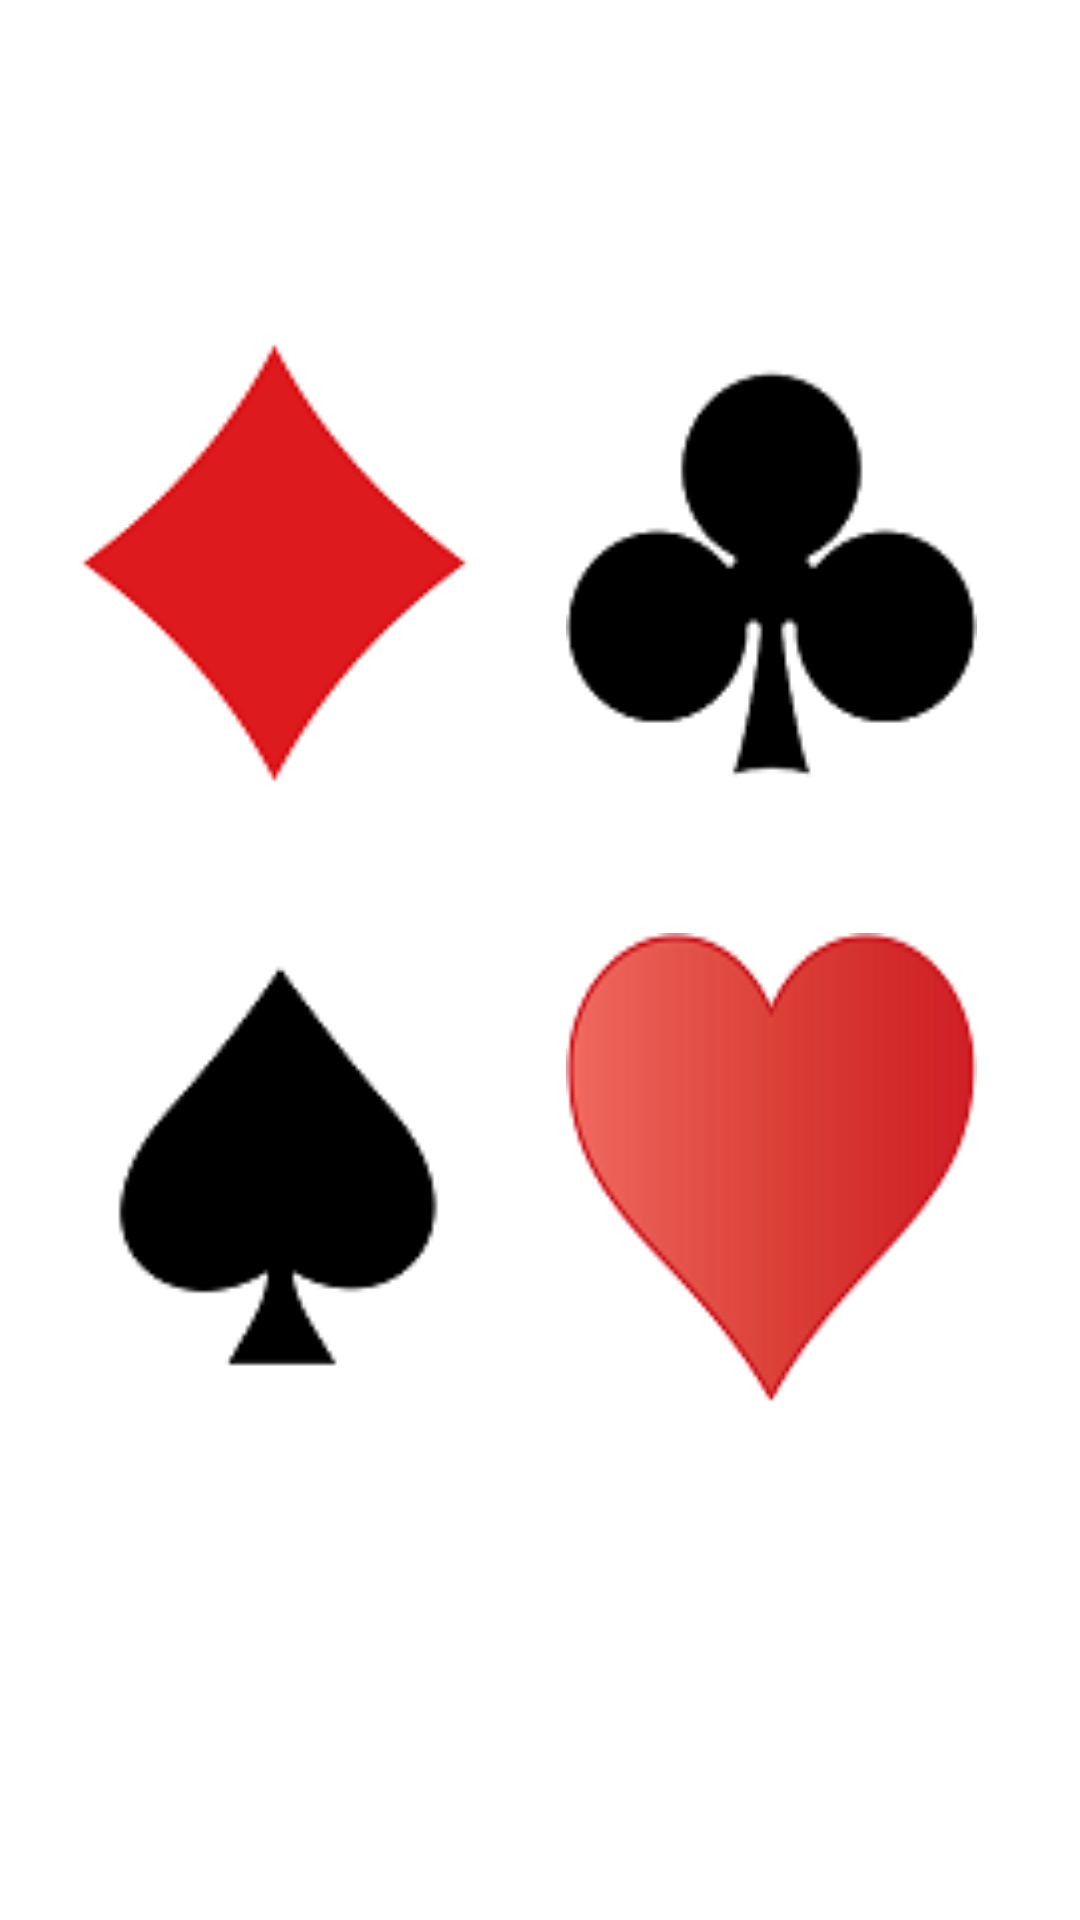

This screen was rendered from an Android layout file. Write that file and the resources it references.
<!-- AndroidManifest.xml: application theme Theme.Cards -->
<!-- res/layout/fragment_overview.xml -->
<?xml version="1.0" encoding="utf-8"?>
<androidx.constraintlayout.widget.ConstraintLayout xmlns:android="http://schemas.android.com/apk/res/android"
    xmlns:app="http://schemas.android.com/apk/res-auto"
    xmlns:tools="http://schemas.android.com/tools"
    android:layout_width="match_parent"
    android:layout_height="match_parent"
    tools:context=".FragmentOverview">

    <TextView
        android:id="@+id/textview_diamond_small"
        android:layout_width="153dp"
        android:layout_height="150dp"
        android:background="@drawable/diamond_small"
        app:layout_constraintBottom_toBottomOf="parent"
        app:layout_constraintEnd_toEndOf="parent"
        app:layout_constraintHorizontal_bias="0.073"
        app:layout_constraintStart_toStartOf="parent"
        app:layout_constraintTop_toTopOf="parent"
        app:layout_constraintVertical_bias="0.23" />

    <TextView
        android:id="@+id/textview_spade_small"
        android:layout_width="145dp"
        android:layout_height="158dp"
        android:background="@drawable/spade_small"
        app:layout_constraintBottom_toBottomOf="parent"
        app:layout_constraintEnd_toEndOf="parent"
        app:layout_constraintHorizontal_bias="0.101"
        app:layout_constraintStart_toStartOf="parent"
        app:layout_constraintTop_toTopOf="parent"
        app:layout_constraintVertical_bias="0.645" />

    <TextView
        android:id="@+id/textview_cross_small"
        android:layout_width="137dp"
        android:layout_height="158dp"
        android:background="@drawable/cross_small"
        app:layout_constraintBottom_toBottomOf="parent"
        app:layout_constraintEnd_toEndOf="parent"
        app:layout_constraintHorizontal_bias="0.846"
        app:layout_constraintStart_toStartOf="parent"
        app:layout_constraintTop_toTopOf="parent"
        app:layout_constraintVertical_bias="0.233" />

    <TextView
        android:id="@+id/textview_heart_small"
        android:layout_width="137dp"
        android:layout_height="157dp"
        android:background="@drawable/heart_small"
        app:layout_constraintBottom_toBottomOf="parent"
        app:layout_constraintEnd_toEndOf="parent"
        app:layout_constraintHorizontal_bias="0.846"
        app:layout_constraintStart_toStartOf="parent"
        app:layout_constraintTop_toTopOf="parent"
        app:layout_constraintVertical_bias="0.644" />

</androidx.constraintlayout.widget.ConstraintLayout>
<!-- resources referenced by this layout -->
<resources>
  <!-- drawable cross_small: png bitmap (drawable-v24, 2547 bytes) -->
  <!-- drawable diamond_small: png bitmap (drawable-v24, 2907 bytes) -->
  <!-- drawable heart_small: png bitmap (drawable-v24, 4317 bytes) -->
  <!-- drawable spade_small: png bitmap (drawable-v24, 2111 bytes) -->
  <style name="Theme.Cards" parent="Theme.MaterialComponents.DayNight.DarkActionBar">
          
          <item name="colorPrimary">@color/purple_500</item>
          <item name="colorPrimaryVariant">@color/purple_700</item>
          <item name="colorOnPrimary">@color/white</item>
          
          <item name="colorSecondary">@color/teal_200</item>
          <item name="colorSecondaryVariant">@color/teal_700</item>
          <item name="colorOnSecondary">@color/black</item>
          
          <item name="android:statusBarColor" tools:targetApi="l">?attr/colorPrimaryVariant</item>
          <item name="android:forceDarkAllowed" tools:targetApi="q">false</item>
          
      </style>
  <!-- not gathered from this repository: default colours our renderer supplied (Android Studio template values) -->
  <color name="purple_500">#FF6200EE</color>
  <color name="purple_700">#FF3700B3</color>
  <color name="teal_200">#FF03DAC5</color>
  <color name="teal_700">#FF018786</color>
  <color name="black">#FF000000</color>
  <color name="white">#FFFFFFFF</color>
</resources>
